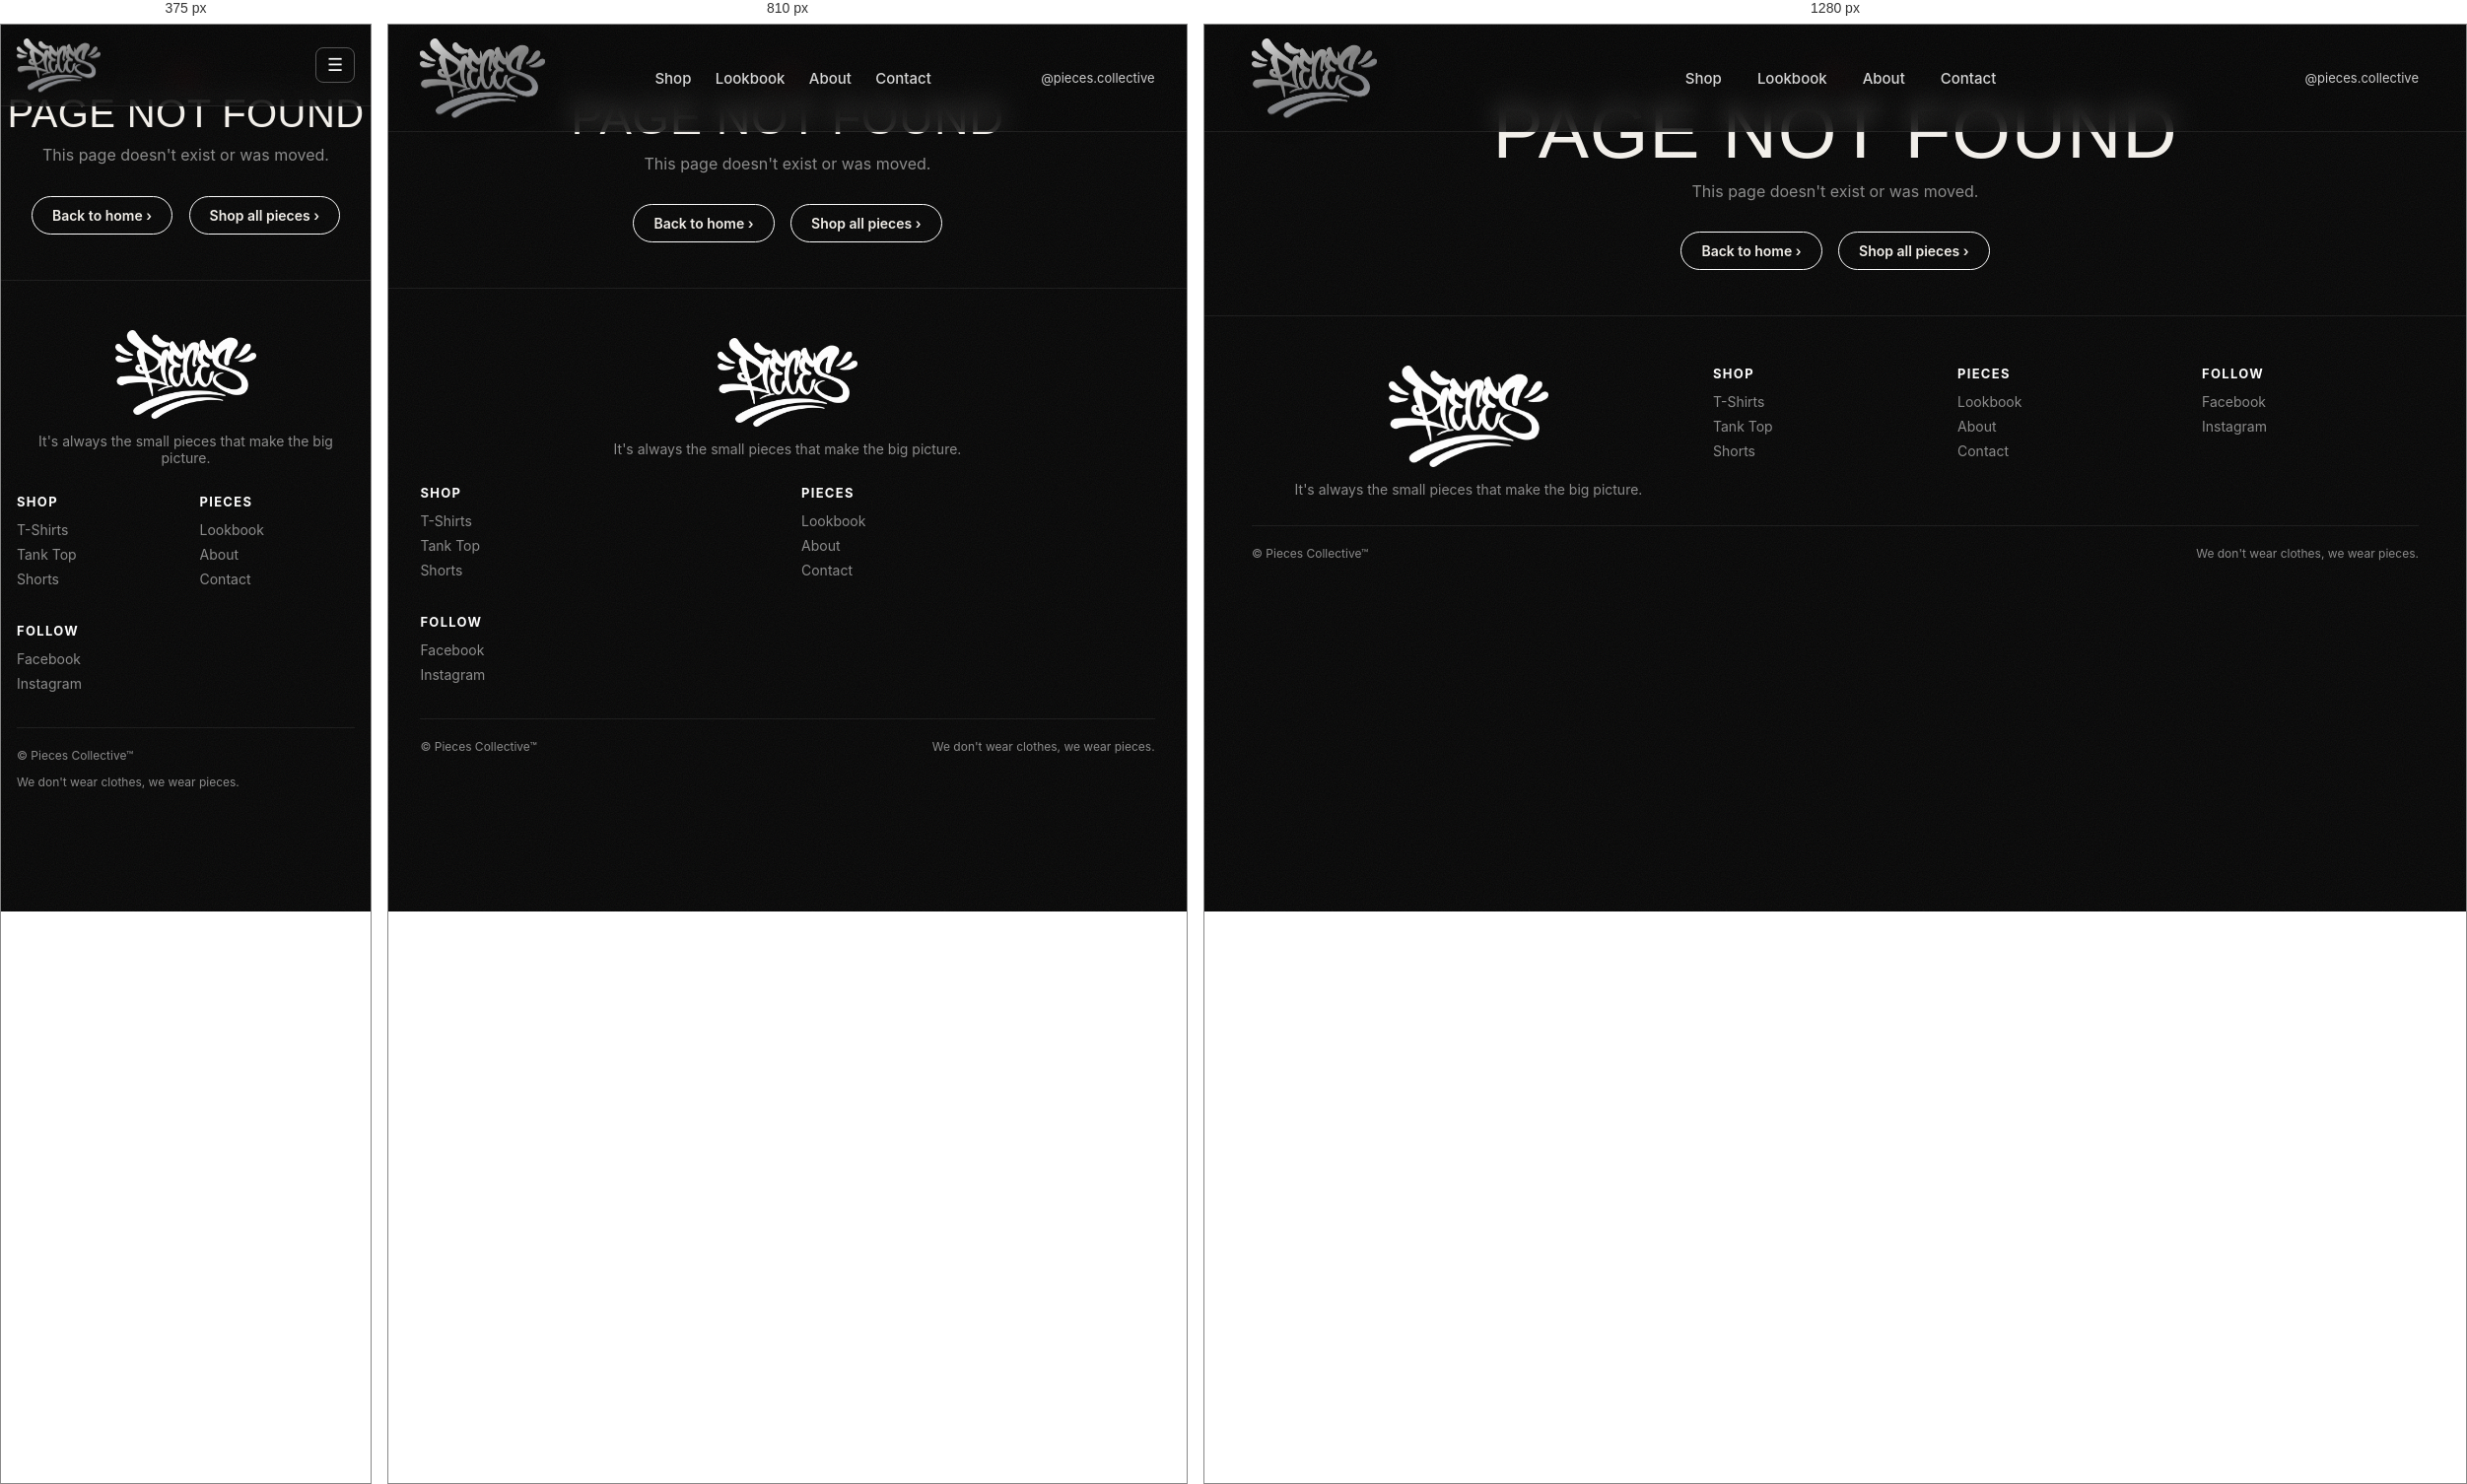
Rendered at 375 px, 810 px and 1280 px, left to right.

<!-- file: 404.html -->
<!DOCTYPE html>
<html lang="en">
<head>
<!-- generated by tools/build.mjs: edit the page list in that file, not here -->
<meta charset="utf-8">
<meta name="viewport" content="width=device-width, initial-scale=1">
<title>Page not found · Pieces Collective</title>
<meta name="description" content="This page could not be found.">
<meta name="robots" content="noindex">
<link rel="canonical" href="https://YOUR-DOMAIN.com/404.html">
<meta name="theme-color" content="#070707">
<meta property="og:type" content="website">
<meta property="og:site_name" content="Pieces Collective">
<meta property="og:title" content="Page not found · Pieces Collective">
<meta property="og:description" content="This page could not be found.">
<meta property="og:url" content="https://YOUR-DOMAIN.com/404.html">
<meta property="og:image" content="https://YOUR-DOMAIN.com/assets/og/og-default.jpg">
<meta name="twitter:card" content="summary_large_image">
<link rel="icon" href="/favicon.ico" sizes="any">
<link rel="icon" type="image/png" sizes="32x32" href="/assets/icons/favicon-32.png">
<link rel="apple-touch-icon" href="/assets/icons/apple-touch-icon.png">
<link rel="preconnect" href="https://fonts.googleapis.com">
<link rel="preconnect" href="https://fonts.gstatic.com" crossorigin>
<script src="/js/fonts.js"></script>
<noscript><link rel="stylesheet" href="https://fonts.googleapis.com/css2?family=Anton&amp;family=Inter:wght@400;500;600;700&amp;display=swap"></noscript>
<link rel="stylesheet" href="/css/style.css">
</head>
<body data-page="404" data-root="/">
<a class="skip" href="#main">Skip to content</a>
<nav aria-label="Main" class="nav scrolled" id="nav">
  <a class="logo" href="/index.html" aria-label="Pieces Collective home"><img src="/assets/logo.webp" alt="Pieces"></a>
  <ul id="navlinks">
    <li><a href="/shop.html" data-nav="shop">Shop</a></li>
    <li><a href="/lookbook.html" data-nav="lookbook">Lookbook</a></li>
    <li><a href="/about.html" data-nav="about">About</a></li>
    <li><a href="/contact.html" data-nav="contact">Contact</a></li>
  </ul>
  <a class="ig igl" target="_blank" rel="noopener">@pieces.collective</a>
  <button class="menu" id="menu" type="button" aria-label="Menu" aria-expanded="false" aria-controls="navlinks">☰</button>
</nav>
<main class="phead nf" id="main">
  <span class="kick">404</span>
  <h1>Page not found</h1>
  <p>This page doesn't exist or was moved.</p>
  <a class="pill2" href="/index.html">Back to home ›</a> <a class="pill2" href="/shop.html">Shop all pieces ›</a>
</main>
<footer class="sitefoot">
  <div class="fcol"><img src="/assets/logo.webp" alt="Pieces" class="flogo"><p>It's always the small pieces that make the big picture.</p></div>
  <div class="fcol"><h4>Shop</h4><a href="/shop.html#tee">T-Shirts</a><a href="/shop.html#sando">Tank Top</a><a href="/shop.html#shorts">Shorts</a></div>
  <div class="fcol"><h4>Pieces</h4><a href="/lookbook.html">Lookbook</a><a href="/about.html">About</a><a href="/contact.html">Contact</a></div>
  <div class="fcol soc"><h4>Follow</h4><a class="fbl" target="_blank" rel="noopener">Facebook</a><a class="igl" target="_blank" rel="noopener">Instagram</a></div>
  <div class="fbottom"><span>© Pieces Collective™</span><span>We don't wear clothes, we wear pieces.</span></div>
</footer>
<script src="/js/products.js"></script>
<script src="/js/common.js"></script>
</body>
</html>


/* @media block from style.css */
@media (max-width:900px){
  .spot{height:auto}
  .spot-inner{grid-template-columns:1fr;gap:24px;padding-bottom:140px;text-align:center}
  .copy p{margin-left:auto;margin-right:auto}.copy .arrows{justify-content:center}
  .product{min-height:380px;order:-1}.buy{justify-self:center;text-align:center}.sizes{justify-content:center}
  .spot-inner{padding-bottom:90px}
  .spot-foot .caption{display:none}
}

/* @media block from style.css */
@media (max-width:720px){
  .nav .logo img{height:50px}
  .nav .ig{display:none}
  .menu{display:block}
  .nav ul{display:none;position:absolute;top:100%;left:0;right:0;flex-direction:column;gap:0;background:rgba(7,7,7,.96);border-bottom:1px solid var(--line);padding:6px 16px 12px}
  .nav.open ul{display:flex}
  .nav.open{background:rgba(7,7,7,.96)}
  .nav ul a{display:block;padding:14px 0;font-size:16px;border-bottom:1px solid var(--line)}
  .nav ul a::after{display:none}
  .hero .tagline{font-size:11px;letter-spacing:.04em;padding:0 16px}
}

/* @media block from style.css */
@media (max-width:720px){
  .hbg .hm{object-fit:contain;object-position:center 42%}
}

/* @media block from style.css */
@media (max-width:900px){.pd{grid-template-columns:1fr;padding-top:96px}.more .grid{grid-template-columns:repeat(2,1fr);gap:14px}.more .card h3{font-size:14px}}

/* @media block from style.css */
@media (max-width:720px){.ibtn{flex:1 1 100%}}

/* @media block from style.css */
@media (max-width:900px){
  .teaser,.story{grid-template-columns:1fr}.story.rev .simg{order:0}
  .values,.steps{grid-template-columns:1fr}
  .sitefoot{grid-template-columns:1fr 1fr}.sitefoot .fcol:first-child{grid-column:1/-1}
  .featured .grid,.shopgrid .grid{grid-template-columns:repeat(2,1fr);gap:14px}
  .featured .card h3{font-size:14px}
}

/* @media block from style.css */
@media (max-width:720px){.hbg .hm,.hbg .hm.on{transform:none}}

/* @media block from style.css */
@media (max-width:720px){.nav .logo img{height:44px}}

/* @media block from style.css */
@media (max-width:720px){.nav .logo img{height:54px}}

/* @media block from style.css */
@media (max-width:900px){.spotlogo{width:120%;top:32%}}

/* @media block from style.css */
@media (max-width:720px){
  .hero{justify-content:center;gap:0;padding:96px 0 70px}
  .hero h1{order:1;font-size:clamp(46px,14vw,72px)}
  .hero h1.spray.in{opacity:.9}
  .hbg{order:2;position:relative;inset:auto;width:100%;aspect-ratio:16/10;margin:22px 0 6px;z-index:1}
  .hbg::after{background:linear-gradient(180deg,rgba(7,7,7,.35),transparent 25%,transparent 75%,rgba(7,7,7,.35))}
  .hbg .hm{object-fit:cover;object-position:center 35%}
  .stage{order:3;margin-top:14px}
  .pill{order:4;margin:16px 0 0}
  .hero .tagline{bottom:24px;padding:0 24px;font-size:11px}
}

/* @media block from style.css */
@media (max-width:720px){.hero h1{white-space:nowrap;font-size:11vw;padding:0 12px}}

/* @media block from style.css */
@media (max-width:900px){.sitefoot .flogo{height:90px}}

/* @media block from style.css */
@media (max-width:720px){.hero h1.fx{-webkit-text-stroke:1.2px rgba(255,255,255,.9)}}